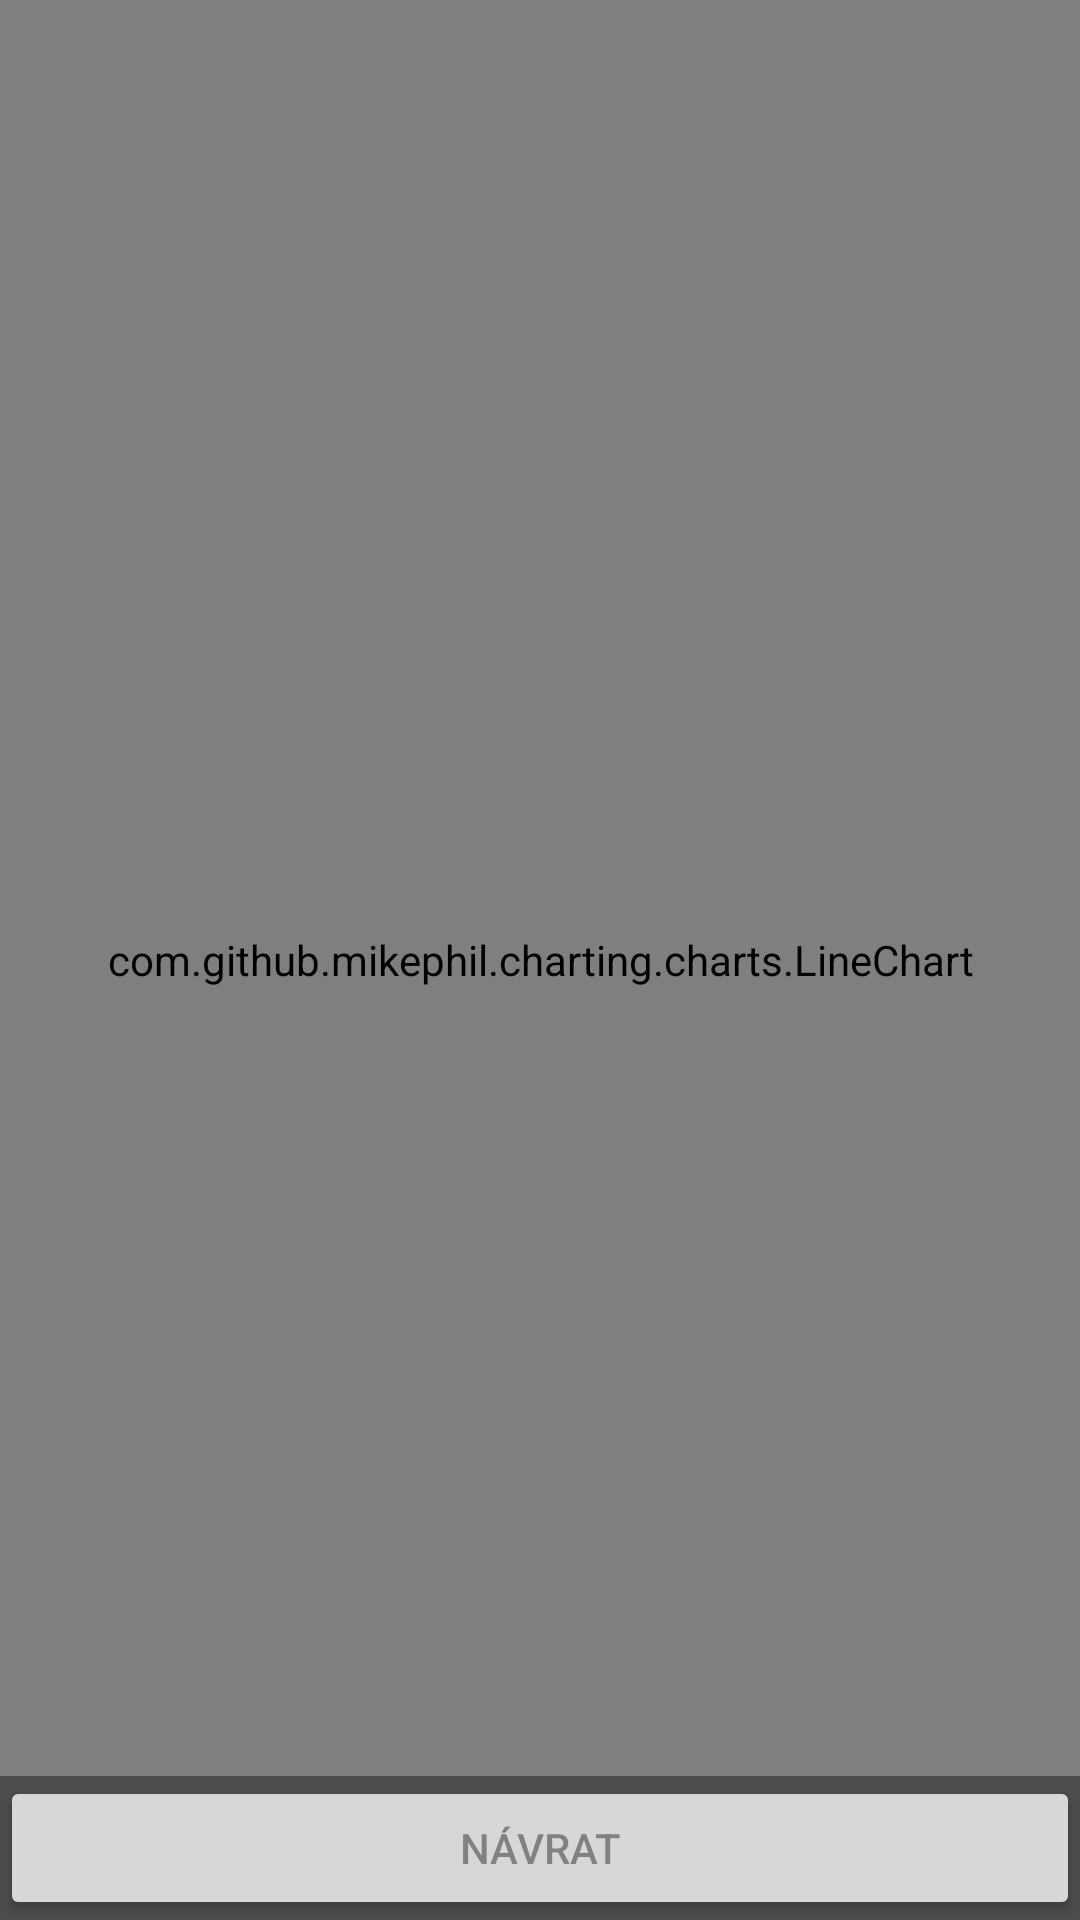

Write the Android layout XML for this screen, with the resource values it uses.
<!-- AndroidManifest.xml: application theme AppTheme -->
<!-- res/layout/activity_grafy.xml -->
<?xml version="1.0" encoding="utf-8"?>
<FrameLayout
    xmlns:android="http://schemas.android.com/apk/res/android"
    android:layout_width="match_parent"
    android:layout_height="match_parent"
    xmlns:tools="http://schemas.android.com/tools"
    android:background="#FFFFFF">

    <TextView
        android:id="@+id/fullscreen_content"
        android:layout_width="match_parent"
        android:layout_height="match_parent"
        android:gravity="center"
        android:keepScreenOn="true"
        android:textColor="#33b5e5"
        android:textSize="50sp"
        android:textStyle="bold" />
    
    <FrameLayout
        android:layout_width="match_parent"
        android:layout_height="match_parent"
        android:fitsSystemWindows="true">

        <com.github.mikephil.charting.charts.LineChart
            android:id="@+id/chart"
            android:layout_width="match_parent"
            android:layout_height="match_parent" />

        <LinearLayout
            android:id="@+id/fullscreen_content_controls"
            style="?metaButtonBarStyle"
            android:layout_width="match_parent"
            android:layout_height="wrap_content"
            android:layout_gravity="bottom|center_horizontal"
            android:background="@color/black_overlay"
            android:orientation="horizontal"
            tools:ignore="UselessParent">

            <Button
                android:id="@+id/grafy_button"
                style="?metaButtonBarButtonStyle"
                android:layout_width="0dp"
                android:layout_height="wrap_content"
                android:layout_weight="1"
                android:text="Návrat"
                android:textColor="@color/black_overlay"/>

        </LinearLayout>
    </FrameLayout>

</FrameLayout>
<!-- resources referenced by this layout -->
<resources>
  <color name="black_overlay">#66000000</color>
  <style name="AppTheme" parent="Theme.AppCompat.Light.DarkActionBar">
          
          <item name="colorPrimary">@color/panel</item>
          <item name="colorPrimaryDark">@color/colorPrimaryDark</item>
          <item name="colorAccent">@color/colorAccent</item>
      </style>
  <color name="panel">#43A047</color>
  <color name="colorPrimaryDark">#303F9F</color>
  <color name="colorAccent">#FF4081</color>
</resources>
